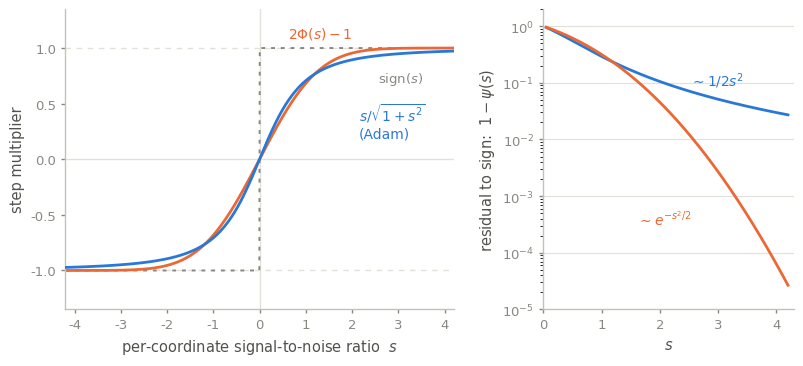
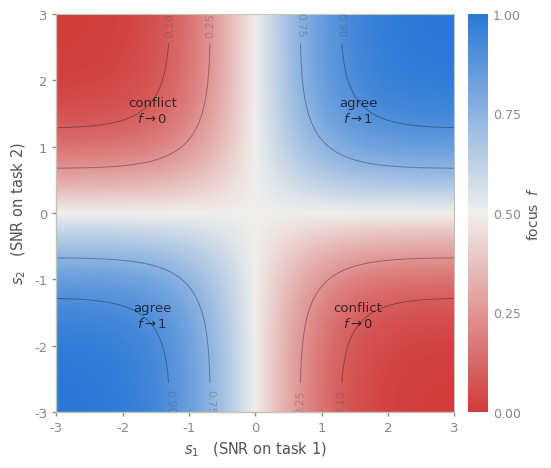
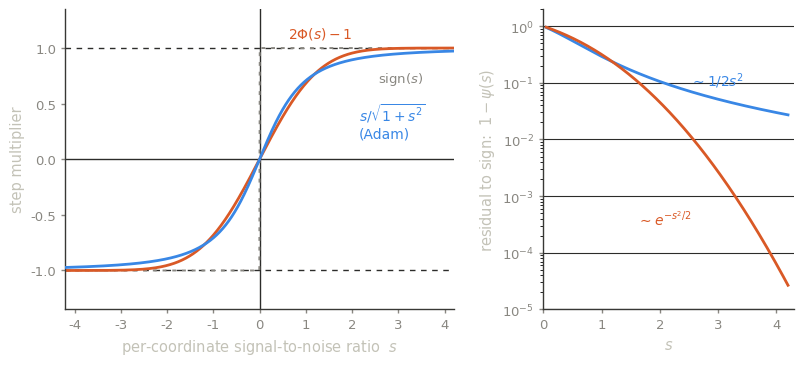
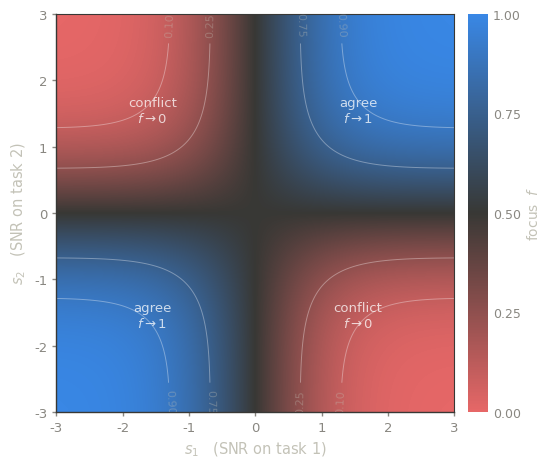

Here is the Python script that generated these plots, in order:
"""Figures for the 2D-Adam post. Run: python make_figures.py"""
import numpy as np
from scipy.stats import norm
import matplotlib as mpl
import matplotlib.pyplot as plt
from matplotlib.colors import LinearSegmentedColormap

# --- design tokens (see dataviz reference palette) -------------------------
TOK = {
    "light": dict(s1="#2a78d6", s2="#eb6834", muted="#898781",
                  grid="#e1e0d9", axis="#c3c2b7", ink="#0b0b0b", ink2="#52514e",
                  neutral="#f0efec", pole_lo="#d03b3b", pole_hi="#2a78d6"),
    "dark":  dict(s1="#3987e5", s2="#d95926", muted="#898781",
                  grid="#2c2c2a", axis="#383835", ink="#ffffff", ink2="#c3c2b7",
                  neutral="#383835", pole_lo="#e66767", pole_hi="#3987e5"),
}

mpl.rcParams.update({
    "font.family": "sans-serif",
    "font.sans-serif": ["Helvetica Neue", "Helvetica", "Arial", "DejaVu Sans"],
    "font.size": 10.5,
    "svg.fonttype": "none",
    "figure.dpi": 110,
})


def style_axes(ax, t):
    ax.set_facecolor("none")
    for side in ("top", "right"):
        ax.spines[side].set_visible(False)
    for side in ("left", "bottom"):
        ax.spines[side].set_color(t["axis"])
        ax.spines[side].set_linewidth(1.0)
    ax.tick_params(colors=t["muted"], labelsize=9.5, length=3, width=1.0)
    for lbl in ax.get_xticklabels() + ax.get_yticklabels():
        lbl.set_color(t["muted"])
    ax.xaxis.label.set_color(t["ink2"])
    ax.yaxis.label.set_color(t["ink2"])
    ax.title.set_color(t["ink"])


psi_adam = lambda s: s / np.sqrt(1.0 + s ** 2)
psi_phi = lambda s: 2 * norm.cdf(s) - 1


# --- Figure 1: the two squashings ------------------------------------------
def fig_squash(mode):
    t = TOK[mode]
    s = np.linspace(-4.2, 4.2, 900)
    fig, (ax, ax2) = plt.subplots(
        1, 2, figsize=(9.4, 3.9), gridspec_kw=dict(width_ratios=[1.55, 1], wspace=0.28))
    fig.patch.set_alpha(0.0)
    style_axes(ax, t)
    style_axes(ax2, t)

    ax.axhline(0, color=t["grid"], lw=1.0, zorder=0)
    ax.axvline(0, color=t["grid"], lw=1.0, zorder=0)
    for y in (-1, 1):
        ax.axhline(y, color=t["grid"], lw=1.0, ls=(0, (4, 4)), zorder=0)

    ax.plot(s, np.sign(s), color=t["muted"], lw=1.4, ls=(0, (2, 3)), zorder=1)
    ax.plot(s, psi_adam(s), color=t["s1"], lw=2.0, zorder=3)
    ax.plot(s, psi_phi(s), color=t["s2"], lw=2.0, zorder=2)

    ax.annotate(r"$s/\sqrt{1+s^2}$" "\n(Adam)", xy=(2.6, psi_adam(2.6)),
                xytext=(2.15, 0.52), color=t["s1"], fontsize=10, ha="left", va="top")
    ax.annotate(r"$2\Phi(s)-1$", xy=(1.9, psi_phi(1.9)), xytext=(0.62, 1.06),
                color=t["s2"], fontsize=10, ha="left", va="bottom")
    ax.annotate(r"$\mathrm{sign}(s)$", xy=(3.9, 1.0), xytext=(3.55, 0.80),
                color=t["muted"], fontsize=9.5, ha="right", va="top")

    ax.set_xlim(-4.2, 4.2)
    ax.set_ylim(-1.35, 1.35)
    ax.set_yticks([-1, -0.5, 0, 0.5, 1])
    ax.set_xlabel("per-coordinate signal-to-noise ratio  $s$")
    ax.set_ylabel("step multiplier")

    # right panel: how fast each one commits to the sign
    sp = np.linspace(0.05, 4.2, 600)
    ax2.semilogy(sp, 1 - psi_adam(sp), color=t["s1"], lw=2.0)
    ax2.semilogy(sp, 1 - psi_phi(sp), color=t["s2"], lw=2.0)
    ax2.annotate(r"$\sim 1/2s^{2}$", xy=(3.5, 1 - psi_adam(3.5)), xytext=(3.45, 0.11),
                 color=t["s1"], fontsize=10, ha="right", va="center")
    ax2.annotate(r"$\sim e^{-s^{2}/2}$", xy=(3.0, 1 - psi_phi(3.0)), xytext=(2.55, 4e-4),
                 color=t["s2"], fontsize=10, ha="right", va="center")
    ax2.set_ylim(1e-5, 2)
    ax2.set_xlim(0, 4.3)
    ax2.grid(axis="y", color=t["grid"], lw=0.8, which="major")
    ax2.set_axisbelow(True)
    ax2.set_xlabel("$s$")
    ax2.set_ylabel(r"residual to $\mathrm{sign}$:  $1-\psi(s)$")
    fig.tight_layout(pad=0.4)
    fig.savefig(f"squashing-{mode}.svg", transparent=True, bbox_inches="tight")
    plt.close(fig)


# --- Figure 2: the 2D gate --------------------------------------------------
def fig_gate(mode):
    t = TOK[mode]
    cmap = LinearSegmentedColormap.from_list(
        "gate", [t["pole_lo"], t["neutral"], t["pole_hi"]], N=256)
    g = np.linspace(-3, 3, 500)
    SU, SC = np.meshgrid(g, g)
    F = 0.5 * (1 + psi_phi(SU) * psi_phi(SC))

    fig, ax = plt.subplots(figsize=(5.4, 4.6))
    fig.patch.set_alpha(0.0)
    im = ax.imshow(F, cmap=cmap, vmin=0, vmax=1, origin="lower",
                   extent=[-3, 3, -3, 3], interpolation="bilinear")
    cs = ax.contour(SU, SC, F, levels=[0.1, 0.25, 0.75, 0.9],
                    colors=t["ink"], linewidths=0.7, alpha=0.35)
    ax.clabel(cs, fmt="%.2f", fontsize=8, colors=t["ink2"])
    style_axes(ax, t)
    for side in ("top", "right"):
        ax.spines[side].set_visible(True)
        ax.spines[side].set_color(t["axis"])

    ax.set_xlabel(r"$s_1$   (SNR on task 1)")
    ax.set_ylabel(r"$s_2$   (SNR on task 2)")
    ax.set_aspect("equal")
    cb = fig.colorbar(im, ax=ax, fraction=0.046, pad=0.03, ticks=[0, 0.25, .5, .75, 1])
    cb.outline.set_visible(False)
    cb.ax.tick_params(colors=t["muted"], labelsize=9, length=0)
    cb.set_label("focus  $f$", color=t["ink2"], fontsize=10)

    ax.text(1.55, 1.55, "agree\n$f\\to1$", ha="center", va="center",
            fontsize=9.5, color=t["ink"], alpha=0.75)
    ax.text(-1.55, 1.55, "conflict\n$f\\to0$", ha="center", va="center",
            fontsize=9.5, color=t["ink"], alpha=0.75)
    ax.text(-1.55, -1.55, "agree\n$f\\to1$", ha="center", va="center",
            fontsize=9.5, color=t["ink"], alpha=0.75)
    ax.text(1.55, -1.55, "conflict\n$f\\to0$", ha="center", va="center",
            fontsize=9.5, color=t["ink"], alpha=0.75)
    fig.tight_layout(pad=0.4)
    fig.savefig(f"gate-{mode}.png", transparent=True, bbox_inches="tight", dpi=220)
    plt.close(fig)


for m in ("light", "dark"):
    fig_squash(m)
    fig_gate(m)
print("done")
